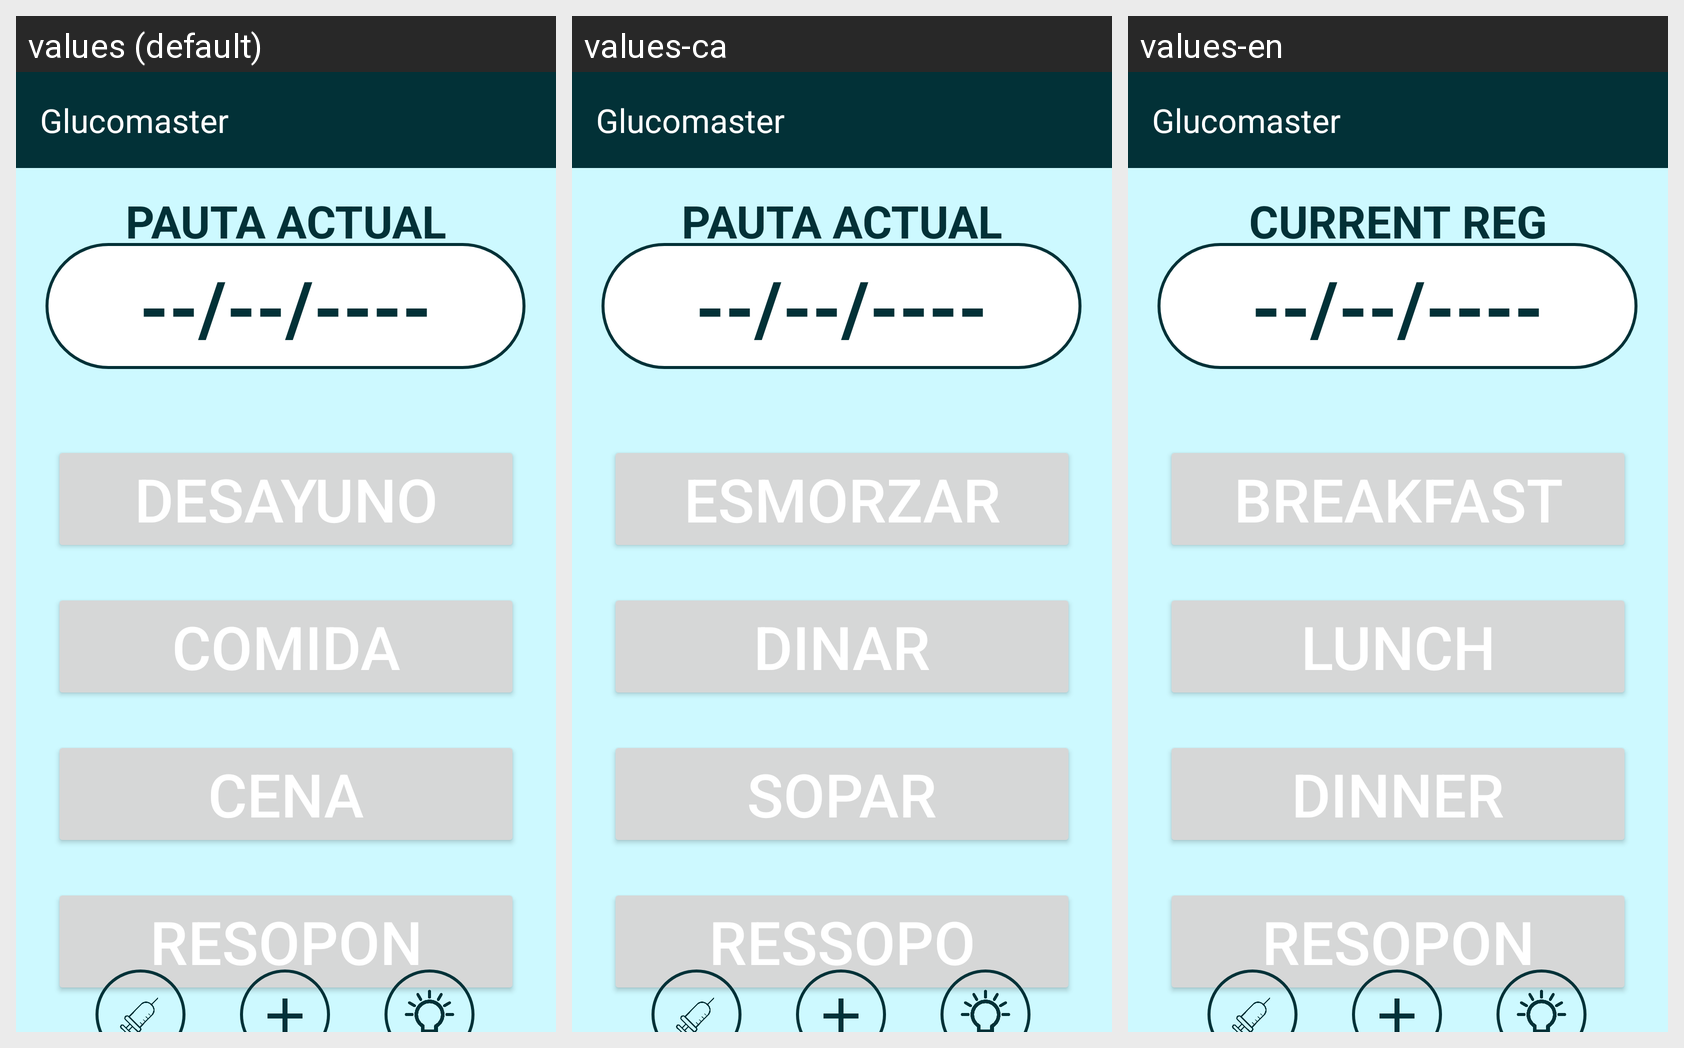

Strings drawn on this Android screen and how each of the app's shown locales translates them:
Android screen res/layout/activity_main.xml rendered under 3 locales, left to right: values (default), values-ca, values-en. Device: Nexus 5 (rendered at 1080×1920; each locale shown at half size, 540×960, under a caption strip naming it); theme Theme.NoactionBar.
Strings drawn on this screen, with the default value and each locale's value (text and hints the layout hard-codes, and strings that could not be matched under every locale, appear in the picture but are not listed):

tituloPautaActual
  values: PAUTA ACTUAL
  values-ca: PAUTA ACTUAL
  values-en: CURRENT REG

desayuno
  values: Desayuno
  values-ca: Esmorzar
  values-en: Breakfast

comida
  values: Comida
  values-ca: Dinar
  values-en: Lunch

cena
  values: Cena
  values-ca: Sopar
  values-en: Dinner

resopon
  values: Resopon
  values-ca: Ressopo
  values-en: Resopon
